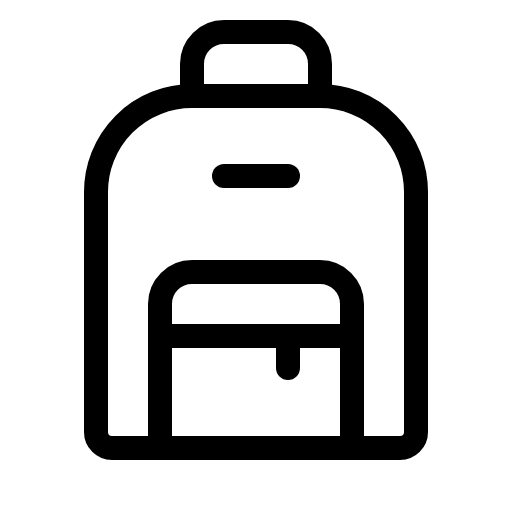
t = 0.00 s
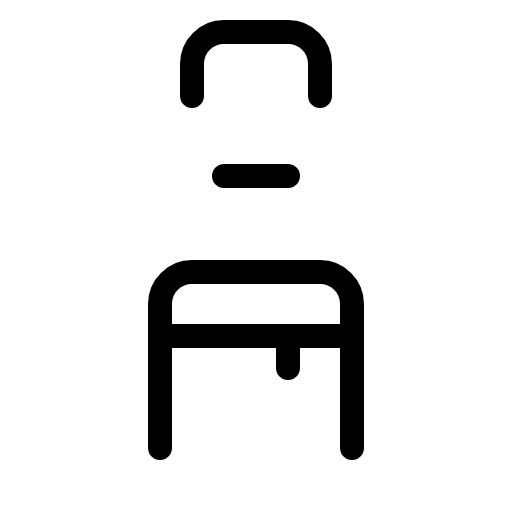
t = 1.50 s
t = 1.88 s: frame unchanged from t = 0.00 s, image omitted
t = 2.25 s: frame unchanged from t = 0.00 s, image omitted
t = 2.63 s: frame unchanged from t = 0.00 s, image omitted

The animated SVG that drew these frames (rendered in a browser with its animation timeline set to each time). Animation: 1 CSS @keyframes rule; one cycle of 3.00 s, repeats indefinitely.

<svg xmlns="http://www.w3.org/2000/svg" viewBox="0 0 256 256">
  <style>
    .draw-line {
      stroke-dasharray: 2000;
      stroke-dashoffset: 0;
    }
    svg:hover .draw-line {
      animation: phosphor-draw-in 1.5s ease-in-out infinite alternate;
    }
    @keyframes phosphor-draw-in {
      0%   { stroke-dashoffset: 0; }
      100% { stroke-dashoffset: 2000; }
    }
  </style><rect width="256" height="256" fill="none"/><path d="M96,48h64a48,48,0,0,1,48,48V216a8,8,0,0,1-8,8H56a8,8,0,0,1-8-8V96A48,48,0,0,1,96,48Z" fill="none" stroke="currentColor" stroke-linecap="round" stroke-linejoin="round" stroke-width="12" class="draw-line" pathLength="1" style="animation-delay: 0s"/><path d="M80,224V152a16,16,0,0,1,16-16h64a16,16,0,0,1,16,16v72" fill="none" stroke="currentColor" stroke-linecap="round" stroke-linejoin="round" stroke-width="12" class="draw-line" pathLength="1" style="animation-delay: 0.3s"/><path d="M96,48V32a16,16,0,0,1,16-16h32a16,16,0,0,1,16,16V48" fill="none" stroke="currentColor" stroke-linecap="round" stroke-linejoin="round" stroke-width="12" class="draw-line" pathLength="1" style="animation-delay: 0.6s"/><line x1="112" y1="88" x2="144" y2="88" fill="none" stroke="currentColor" stroke-linecap="round" stroke-linejoin="round" stroke-width="12" class="draw-line" pathLength="1" style="animation-delay: 0.9s"/><line x1="80" y1="168" x2="176" y2="168" fill="none" stroke="currentColor" stroke-linecap="round" stroke-linejoin="round" stroke-width="12" class="draw-line" pathLength="1" style="animation-delay: 1.2s"/><line x1="144" y1="168" x2="144" y2="184" fill="none" stroke="currentColor" stroke-linecap="round" stroke-linejoin="round" stroke-width="12" class="draw-line" pathLength="1" style="animation-delay: 1.5s"/></svg>
